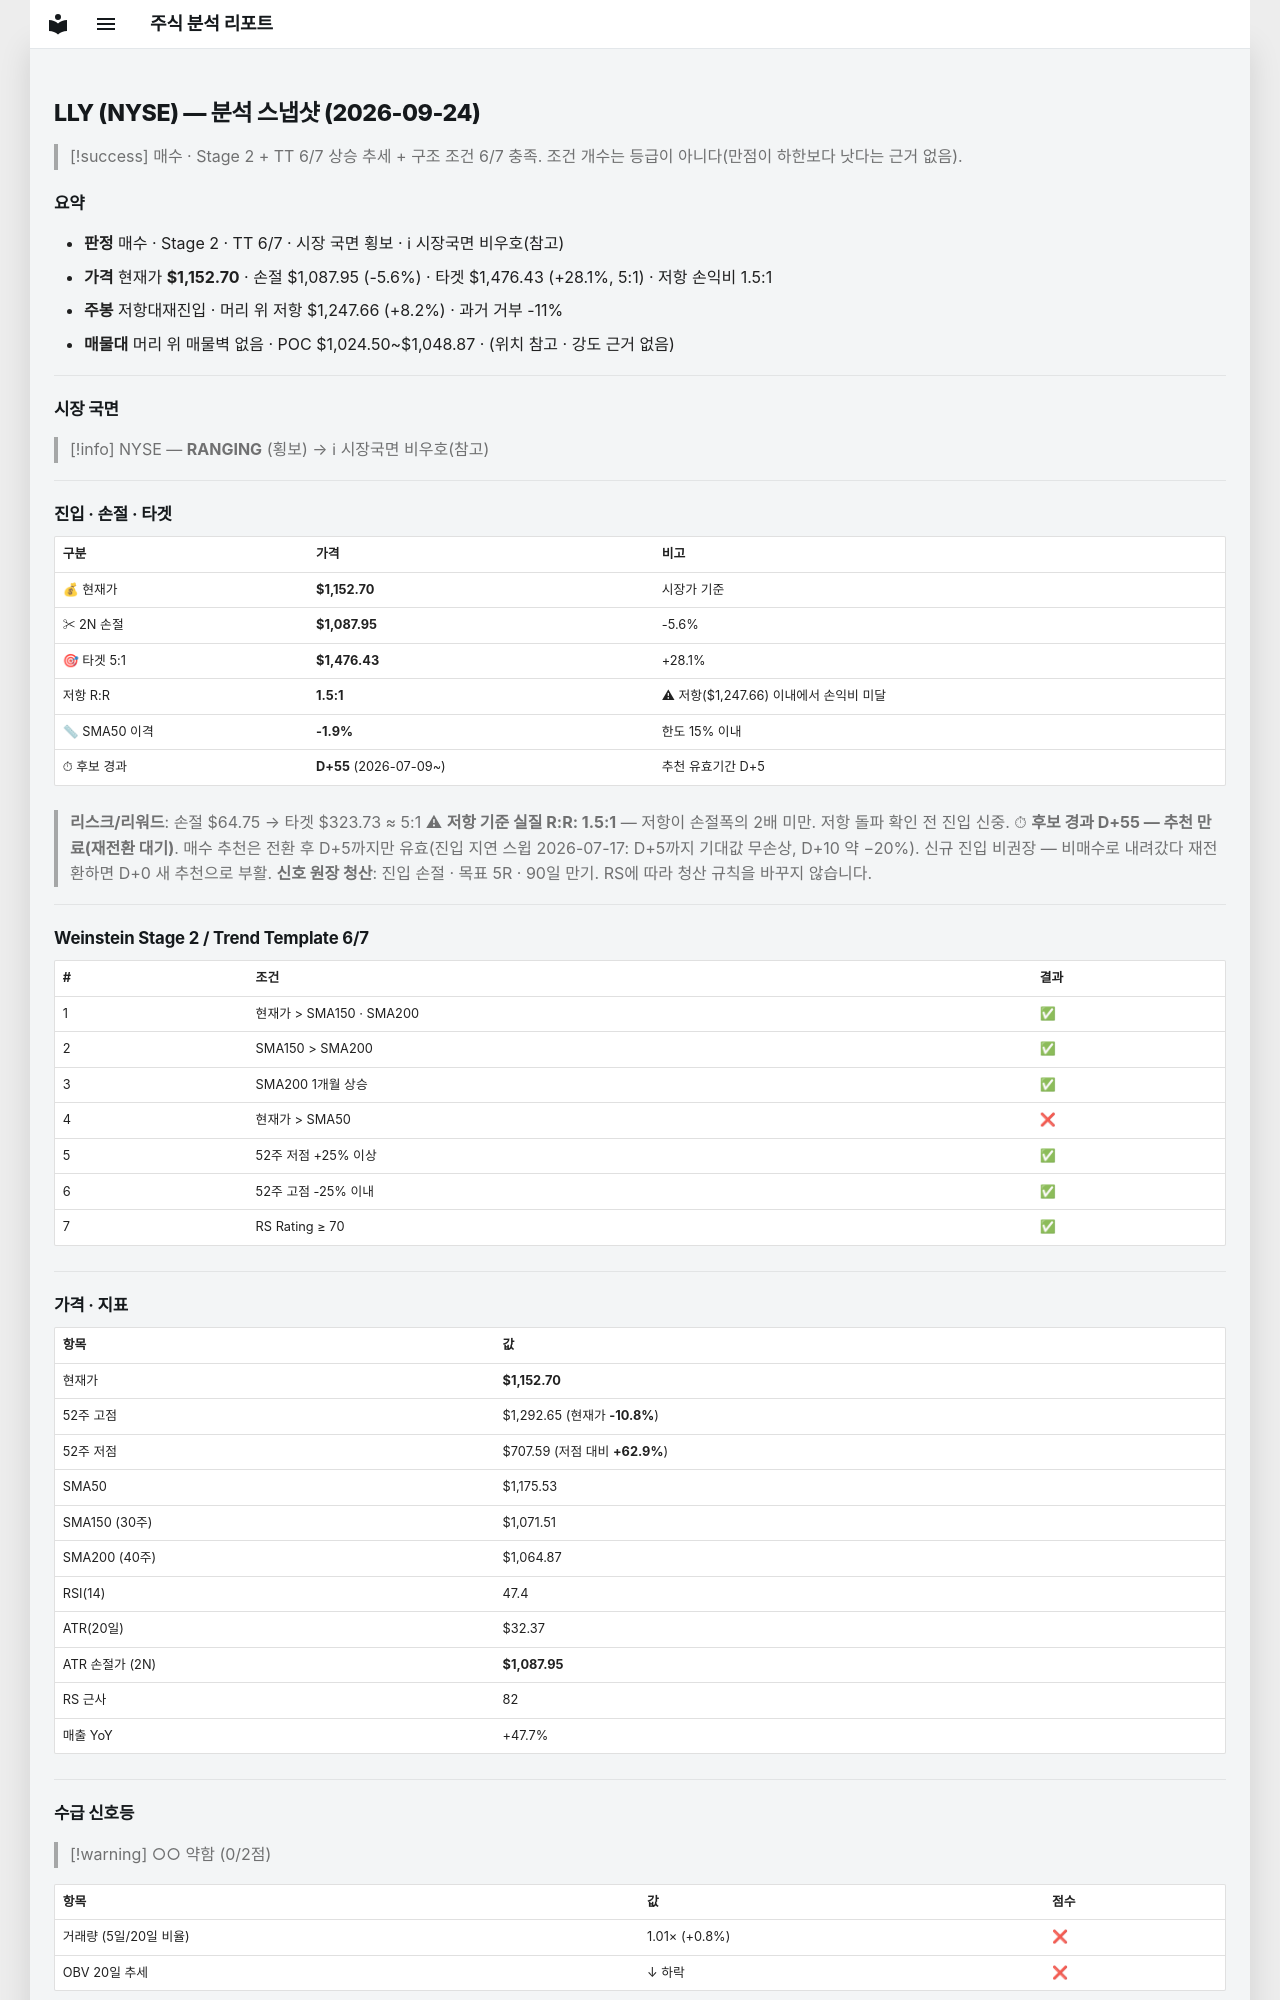

repository: soloandco/stock-reports · page: snapshots/LLY-2026-09-24/index.html · generator: mkdocs

---
type: analysis-snapshot
title: LLY 분석 스냅샷
ticker: LLY
market: NYSE
created: 2026-09-24
updated: 2026-09-24
bar-date: 2026-09-23
verdict: 매수관찰
real-rr: 1.47
sma50-gap-pct: -1.9
candidate-days: 55
candidate-since: 2026-07-09
weekly-position: 저항대재진입
weekly-overhead-price: 1247.66
weekly-overhead-pct: 8.2
stage: 2
trend-template-score: 6
tt-max: 7
price: 1152.699951171875
stop-price: 1087.9530220398465
market-regime: RANGING
supply-demand-score: 0/2
supply-demand-label: 약함
status: tracking
tags:
  - stock-agent
  - watchlist
  - LLY
  - analysis
related:
  - "[[analysis-template]]"
---

# LLY (NYSE) — 분석 스냅샷 (2026-09-24)

> [!success] 매수 · Stage 2 + TT 6/7
> 상승 추세 + 구조 조건 6/7 충족. 조건 개수는 등급이 아니다(만점이 하한보다 낫다는 근거 없음).

## 요약

- **판정** 매수 · Stage 2 · TT 6/7 · 시장 국면 횡보 · ℹ 시장국면 비우호(참고)
- **가격** 현재가 **$1,152.70** · 손절 $1,087.95 (-5.6%) · 타겟 $1,476.43 (+28.1%, 5:1) · 저항 손익비 1.5:1
- **주봉** 저항대재진입 · 머리 위 저항 $1,247.66 (+8.2%) · 과거 거부 -11%
- **매물대** 머리 위 매물벽 없음 · POC $1,024.50~$1,048.87 · (위치 참고 · 강도 근거 없음)

---

## 시장 국면

> [!info] NYSE — **RANGING** (횡보) → ℹ 시장국면 비우호(참고)

---

## 진입 · 손절 · 타겟

| 구분 | 가격 | 비고 |
|------|------|------|
| 💰 현재가 | **$1,152.70** | 시장가 기준 |
| ✂ 2N 손절 | **$1,087.95** | -5.6% |
| 🎯 타겟 5:1 | **$1,476.43** | +28.1% |
| 저항 R:R | **1.5:1** | ⚠ 저항($1,247.66) 이내에서 손익비 미달 |
| 📏 SMA50 이격 | **-1.9%** | 한도 15% 이내 |
| ⏱ 후보 경과 | **D+55** (2026-07-09~) | 추천 유효기간 D+5 |

> **리스크/리워드**: 손절 $64.75 → 타겟 $323.73 ≈ 5:1
> ⚠ **저항 기준 실질 R:R: 1.5:1** — 저항이 손절폭의 2배 미만. 저항 돌파 확인 전 진입 신중.
> ⏱ **후보 경과 D+55 — 추천 만료(재전환 대기)**. 매수 추천은 전환 후 D+5까지만 유효(진입 지연 스윕 2026-07-17: D+5까지 기대값 무손상, D+10 약 −20%). 신규 진입 비권장 — 비매수로 내려갔다 재전환하면 D+0 새 추천으로 부활.
> **신호 원장 청산**: 진입 손절 · 목표 5R · 90일 만기. RS에 따라 청산 규칙을 바꾸지 않습니다.

---

## Weinstein Stage 2 / Trend Template 6/7

| # | 조건 | 결과 |
|---|------|------|
| 1 | 현재가 > SMA150 · SMA200 | ✅ |
| 2 | SMA150 > SMA200 | ✅ |
| 3 | SMA200 1개월 상승 | ✅ |
| 4 | 현재가 > SMA50 | ❌ |
| 5 | 52주 저점 +25% 이상 | ✅ |
| 6 | 52주 고점 -25% 이내 | ✅ |
| 7 | RS Rating ≥ 70 | ✅ |

---

## 가격 · 지표

| 항목 | 값 |
|------|---|
| 현재가 | **$1,152.70** |
| 52주 고점 | $1,292.65 (현재가 **-10.8%**) |
| 52주 저점 | $707.59 (저점 대비 **+62.9%**) |
| SMA50 | $1,175.53 |
| SMA150 (30주) | $1,071.51 |
| SMA200 (40주) | $1,064.87 |
| RSI(14) | 47.4 |
| ATR(20일) | $32.37 |
| ATR 손절가 (2N) | **$1,087.95** |
| RS 근사 | 82 |
| 매출 YoY | +47.7% |

---
## 수급 신호등

> [!warning] ○○ 약함 (0/2점)

| 항목 | 값 | 점수 |
|------|------|------|
| 거래량 (5일/20일 비율) | 1.01× (+0.8%) | ❌ |
| OBV 20일 추세 | ↓ 하락 | ❌ |

> **판독법**: 거래량이 20일 평균보다 20% 이상 많고 OBV(온밸런스볼륨)가 상승 중이면 매집 수급이 강한 것으로 판단합니다.

---
